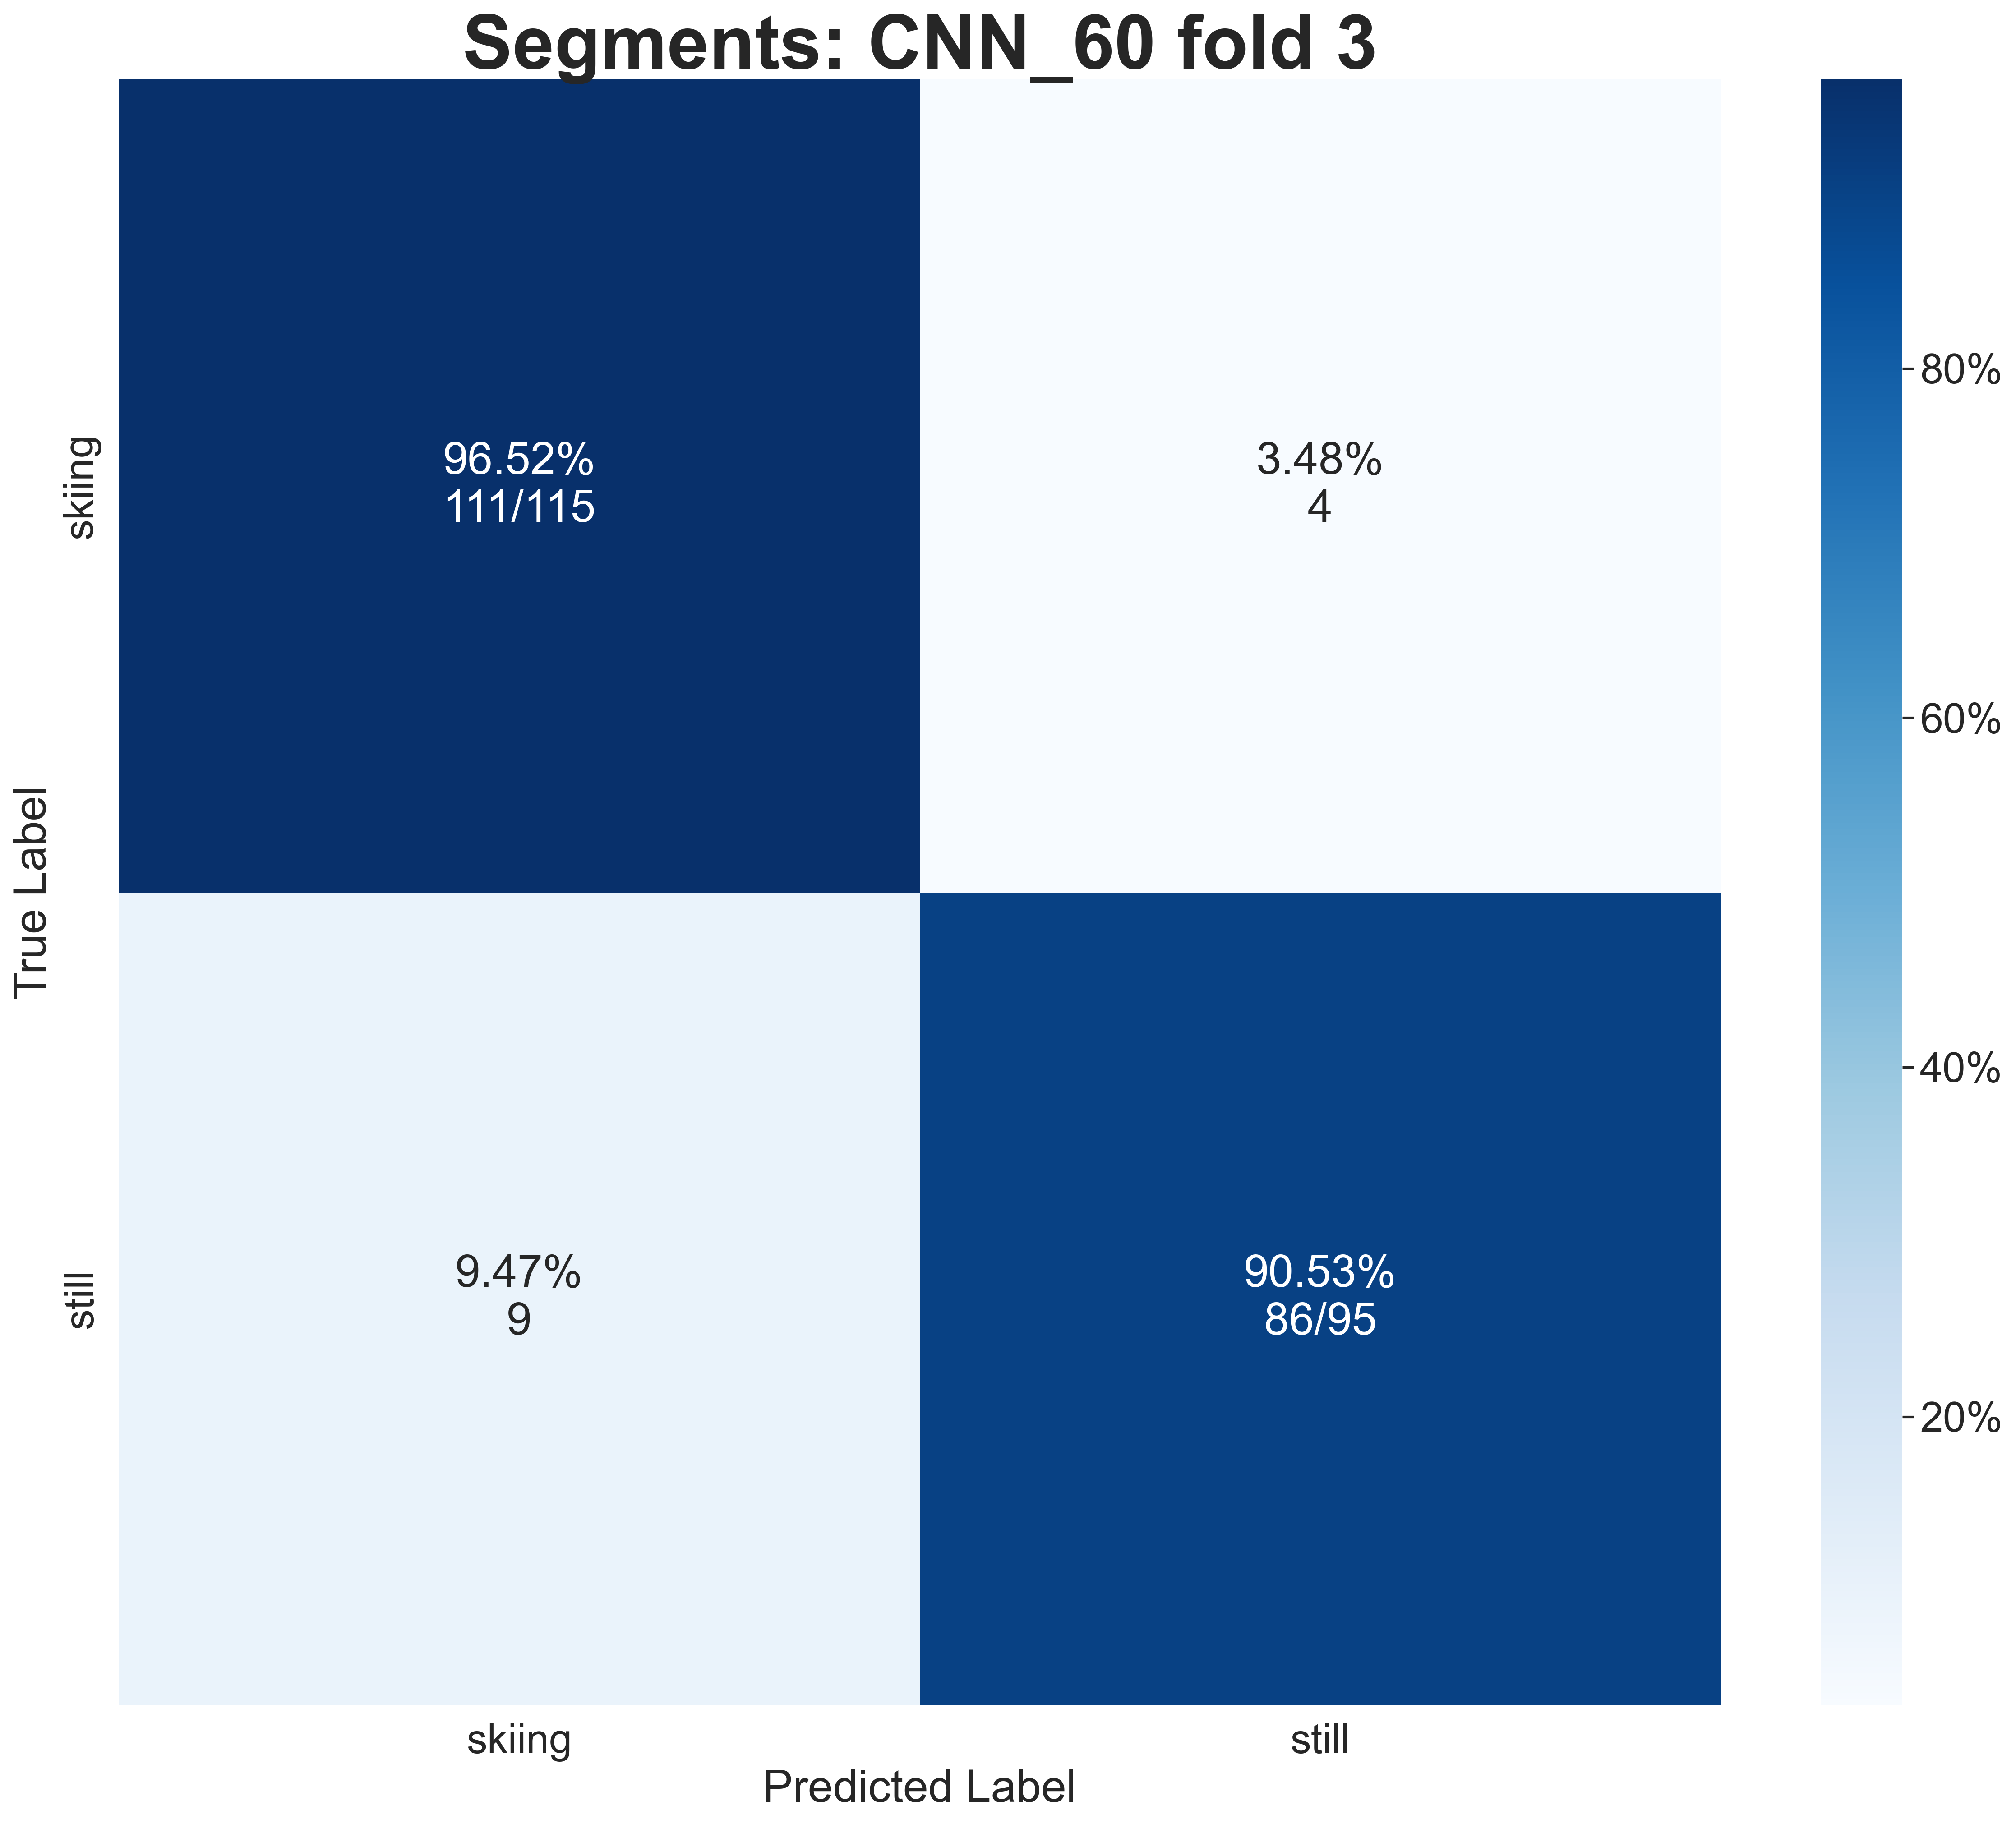

The table this chart was drawn from, first rows:
True Label, 0, 1
0, 96.52, 3.478
1, 9.474, 90.53
